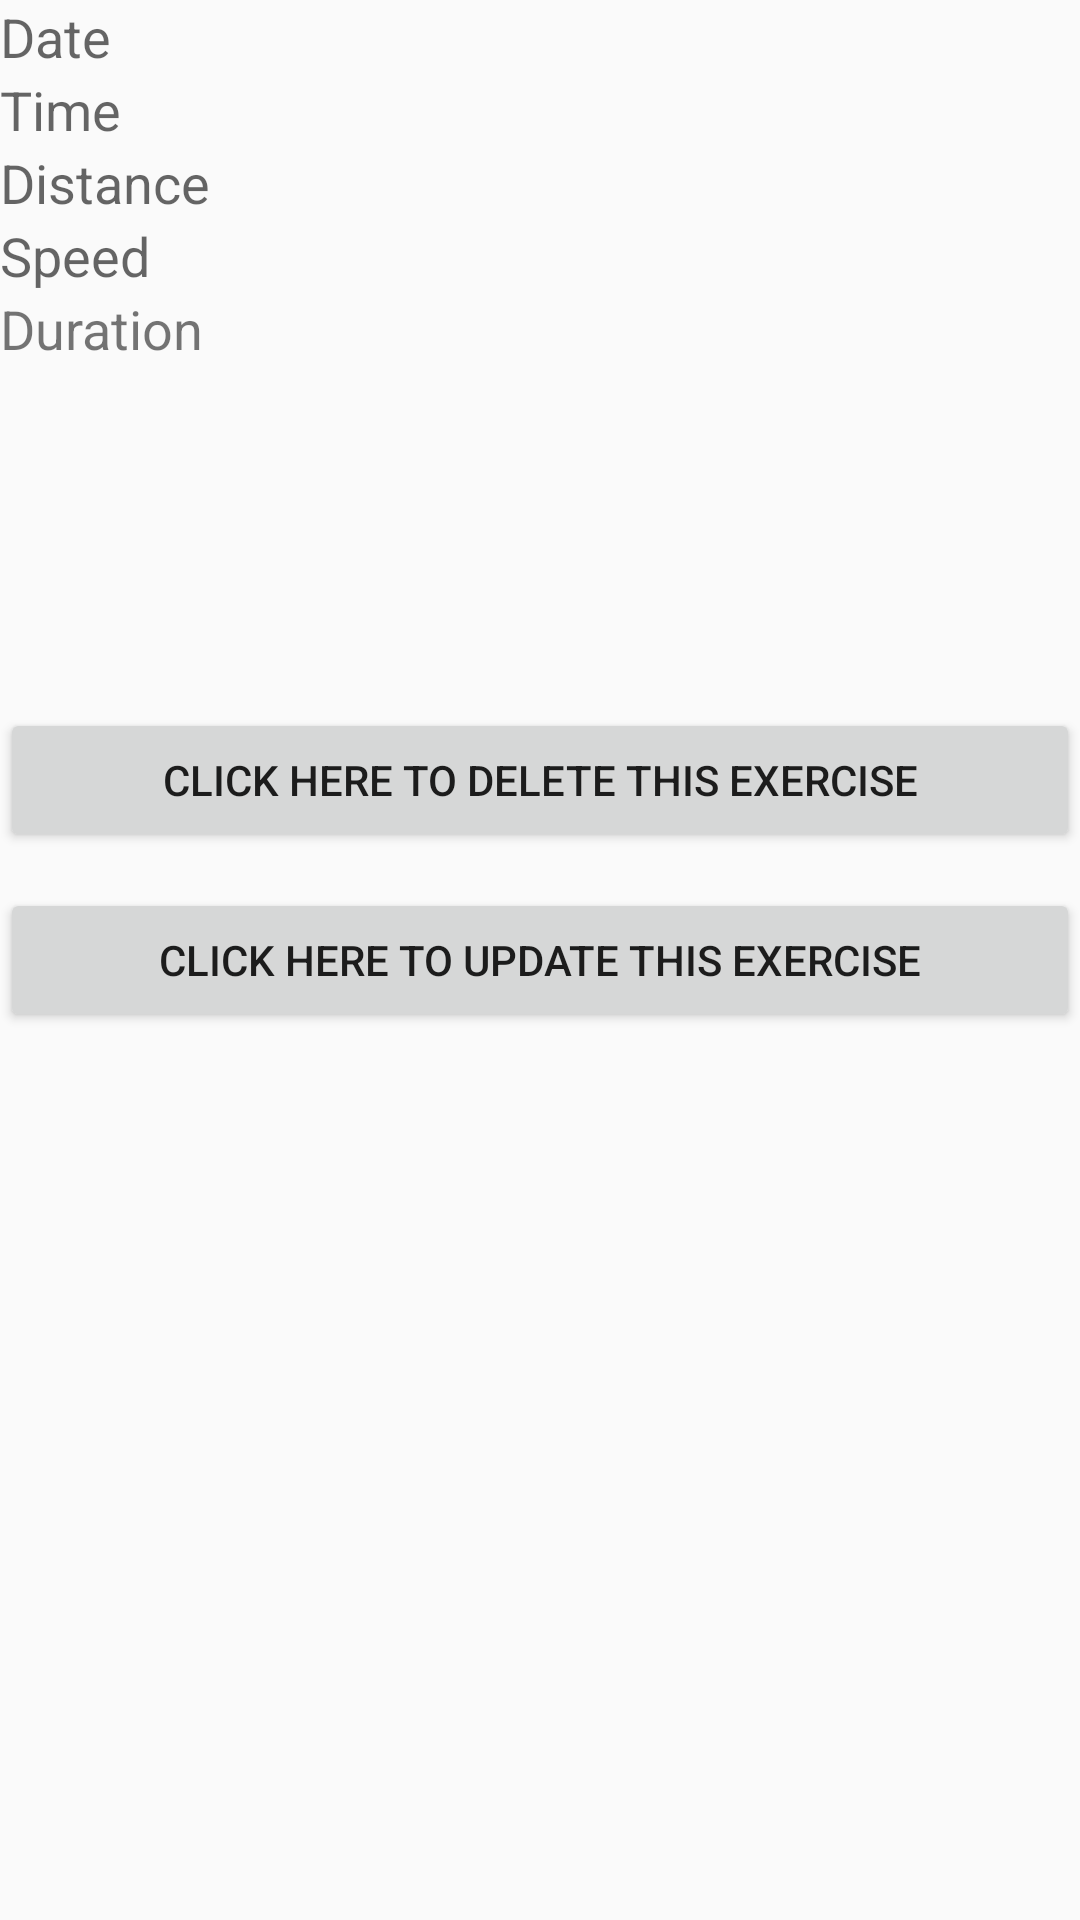

Produce the Android XML layout that renders to this screen, including the resource entries it uses.
<!-- AndroidManifest.xml: application theme AppTheme -->
<!-- res/layout/activity_show_single_record.xml -->
<?xml version="1.0" encoding="utf-8"?>
<RelativeLayout xmlns:android="http://schemas.android.com/apk/res/android"
    xmlns:tools="http://schemas.android.com/tools"
    android:id="@+id/activity_show_single_record"
    android:layout_width="match_parent"
    android:layout_height="match_parent"

    tools:context=".ShowSingleRecordActivity">


    <TableLayout
        android:id="@+id/tableLayout1"
        android:layout_width="wrap_content"
        android:layout_height="wrap_content"
        android:layout_alignParentBottom="true"
        android:layout_alignParentLeft="true"
        android:layout_alignParentRight="true"
        android:layout_alignParentTop="true" >

        <TableRow
            android:id="@+id/tableRow6"
            android:layout_width="wrap_content"
            android:layout_height="wrap_content" >

        </TableRow>

        <TableRow
            android:id="@+id/tableRow1"
            android:layout_width="wrap_content"
            android:layout_height="wrap_content" >

            <TextView
                android:id="@+id/textView1"
                android:layout_width="0dp"
                android:layout_height="wrap_content"
                android:layout_weight="1"
                android:text="Date"
                android:textAppearance="?android:attr/textAppearanceMedium" />

            <TextView
                android:id="@+id/dateTxt"
                android:layout_width="0dp"
                android:layout_height="wrap_content"
                android:layout_weight="1"
                android:editable="false"
                android:ems="10">

                <requestFocus />
            </TextView>
        </TableRow>

        <TableRow
            android:id="@+id/tableRow2"
            android:layout_width="wrap_content"
            android:layout_height="wrap_content" >

            <TextView
                android:id="@+id/textView2"
                android:layout_width="0dp"
                android:layout_height="wrap_content"
                android:layout_weight="1"
                android:text="Time"
                android:textAppearance="?android:attr/textAppearanceMedium" />

            <TextView
                android:id="@+id/timeTxt"
                android:layout_width="0dp"
                android:layout_height="wrap_content"
                android:layout_weight="1"
                android:editable="false"
                android:ems="10" />
        </TableRow>

        <TableRow
            android:id="@+id/tableRow3"
            android:layout_width="wrap_content"
            android:layout_height="wrap_content" >

            <TextView
                android:id="@+id/textView3"
                android:layout_width="0dp"
                android:layout_height="wrap_content"
                android:layout_weight="1"
                android:text="Distance"
                android:textAppearance="?android:attr/textAppearanceMedium" />

            <TextView
                android:id="@+id/distanceTxt"
                android:layout_width="0dp"
                android:layout_height="wrap_content"
                android:layout_weight="1"
                android:allowUndo="true"
                android:editable="false"
                android:ems="10"
                android:inputType="phone" />
        </TableRow>

        <TableRow
            android:id="@+id/tableRow4"
            android:layout_width="wrap_content"
            android:layout_height="wrap_content" >

            <TextView
                android:id="@+id/TextViewSpeed"
                android:layout_width="0dp"
                android:layout_height="wrap_content"
                android:layout_weight="1"
                android:text="Speed"
                android:textAppearance="?android:attr/textAppearanceMedium" />

            <TextView
                android:id="@+id/speedTxt"
                android:layout_width="0dp"
                android:layout_height="wrap_content"
                android:layout_weight="1"
                android:editable="false"
                android:ems="10"
                android:inputType="textEmailAddress" />
        </TableRow>
        <TableRow
            android:layout_width="wrap_content"
            android:layout_height="wrap_content">

            <TextView
                android:id="@+id/textView7"
                android:layout_width="0dp"
                android:layout_height="wrap_content"
                android:layout_weight="1"
                android:text="Duration"
                android:textSize="18sp" />

            <TextView
                android:id="@+id/durationTxt"
                android:layout_width="0dp"
                android:layout_height="wrap_content"
                android:layout_weight="1"
                android:editable="false"
                android:ems="10"
                android:inputType="textPersonName"

                />

        </TableRow>

    </TableLayout>

    <Button
        android:id="@+id/buttonEdit"
        android:layout_width="fill_parent"
        android:layout_height="wrap_content"
        android:text="Click Here To Update This Exercise"
        android:layout_centerVertical="true"
        android:layout_alignParentLeft="true"
        android:layout_alignParentStart="true" />

    <Button
        android:id="@+id/buttonDelete"
        android:layout_width="fill_parent"
        android:layout_height="wrap_content"
        android:layout_above="@+id/buttonEdit"
        android:layout_alignParentLeft="true"
        android:layout_alignParentStart="true"
        android:layout_marginBottom="12dp"
        android:text="Click Here to Delete This Exercise" />


</RelativeLayout>
<!-- resources referenced by this layout -->
<resources>
  <style name="AppTheme" parent="Theme.AppCompat.Light.DarkActionBar">
          
          <item name="colorPrimary">@color/colorPrimary</item>
          <item name="colorPrimaryDark">@color/colorPrimaryDark</item>
          <item name="colorAccent">@color/colorAccent</item>
      </style>
  <!-- not gathered from this repository: default colours our renderer supplied (Android Studio template values) -->
  <color name="colorPrimary">#FF6200EE</color>
  <color name="colorPrimaryDark">#FF3700B3</color>
  <color name="colorAccent">#FF03DAC5</color>
</resources>
